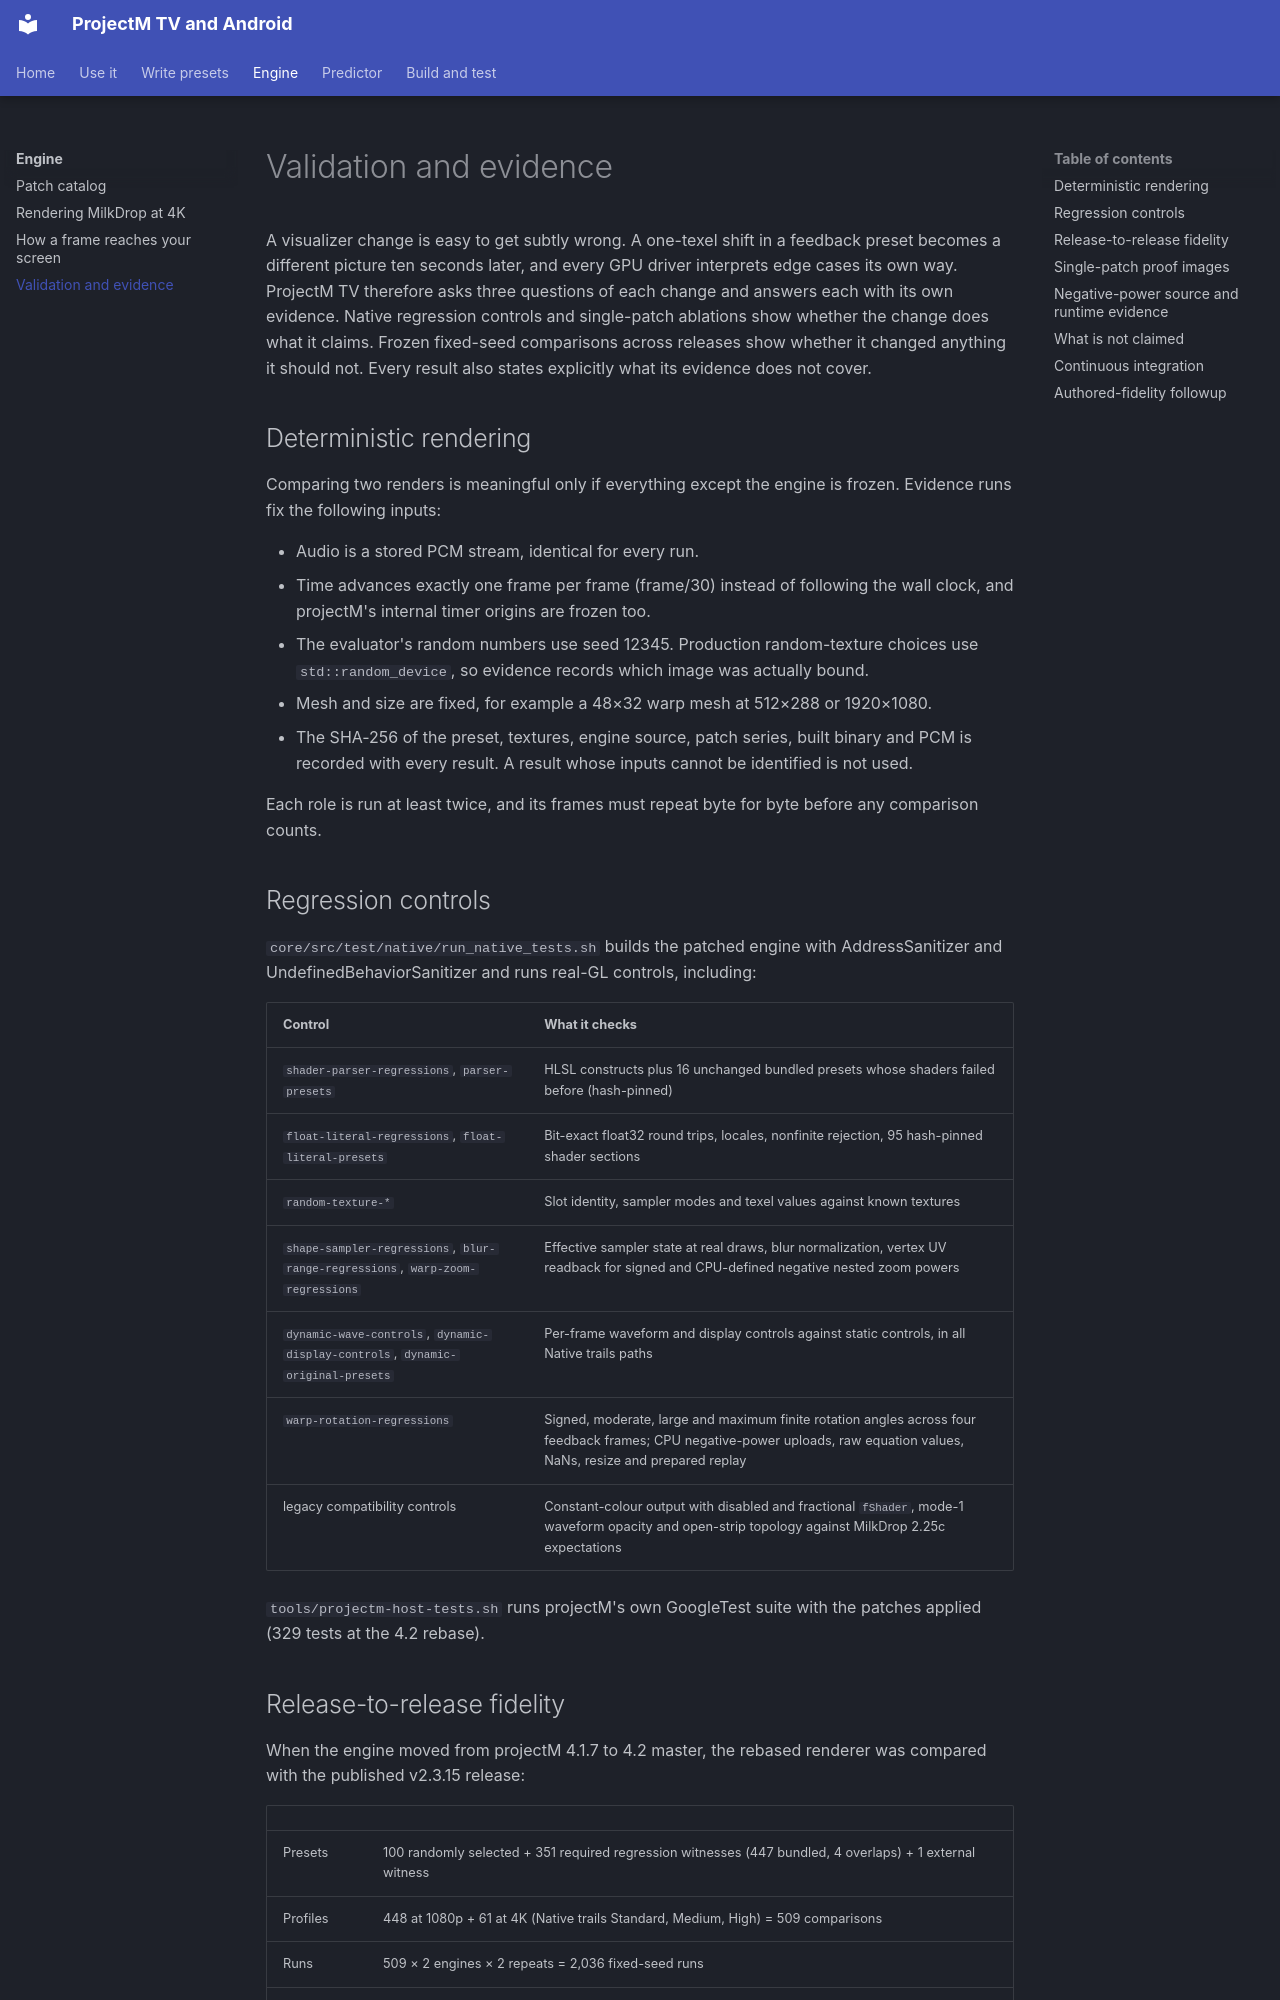

repository: johnneerdael/ProjectM-Android · page: engine/validation/index.html · generator: mkdocs

# Validation and evidence

A visualizer change is easy to get subtly wrong. A one-texel shift in a feedback preset becomes a different picture ten seconds later, and every GPU driver interprets edge cases its own way. ProjectM TV therefore asks three questions of each change and answers each with its own evidence. Native regression controls and single-patch ablations show whether the change does what it claims. Frozen fixed-seed comparisons across releases show whether it changed anything it should not. Every result also states explicitly what its evidence does not cover.

## Deterministic rendering

Comparing two renders is meaningful only if everything except the engine is frozen. Evidence runs fix the following inputs:

- Audio is a stored PCM stream, identical for every run.
- Time advances exactly one frame per frame (frame/30) instead of following the wall clock, and projectM's internal timer origins are frozen too.
- The evaluator's random numbers use seed 12345. Production random-texture choices use `std::random_device`, so evidence records which image was actually bound.
- Mesh and size are fixed, for example a 48×32 warp mesh at 512×288 or 1920×1080.
- The SHA-256 of the preset, textures, engine source, patch series, built binary and PCM is recorded with every result. A result whose inputs cannot be identified is not used.

Each role is run at least twice, and its frames must repeat byte for byte before any comparison counts.

## Regression controls

`core/src/test/native/run_native_tests.sh` builds the patched engine with AddressSanitizer and UndefinedBehaviorSanitizer and runs real-GL controls, including:

| Control | What it checks |
|---|---|
| `shader-parser-regressions`, `parser-presets` | HLSL constructs plus 16 unchanged bundled presets whose shaders failed before (hash-pinned) |
| `float-literal-regressions`, `float-literal-presets` | Bit-exact float32 round trips, locales, nonfinite rejection, 95 hash-pinned shader sections |
| `random-texture-*` | Slot identity, sampler modes and texel values against known textures |
| `shape-sampler-regressions`, `blur-range-regressions`, `warp-zoom-regressions` | Effective sampler state at real draws, blur normalization, vertex UV readback for signed and CPU-defined negative nested zoom powers |
| `dynamic-wave-controls`, `dynamic-display-controls`, `dynamic-original-presets` | Per-frame waveform and display controls against static controls, in all Native trails paths |
| `warp-rotation-regressions` | Signed, moderate, large and maximum finite rotation angles across four feedback frames; CPU negative-power uploads, raw equation values, NaNs, resize and prepared replay |
| legacy compatibility controls | Constant-colour output with disabled and fractional `fShader`, mode-1 waveform opacity and open-strip topology against MilkDrop 2.25c expectations |

`tools/projectm-host-tests.sh` runs projectM's own GoogleTest suite with the patches applied (329 tests at the 4.2 rebase).
